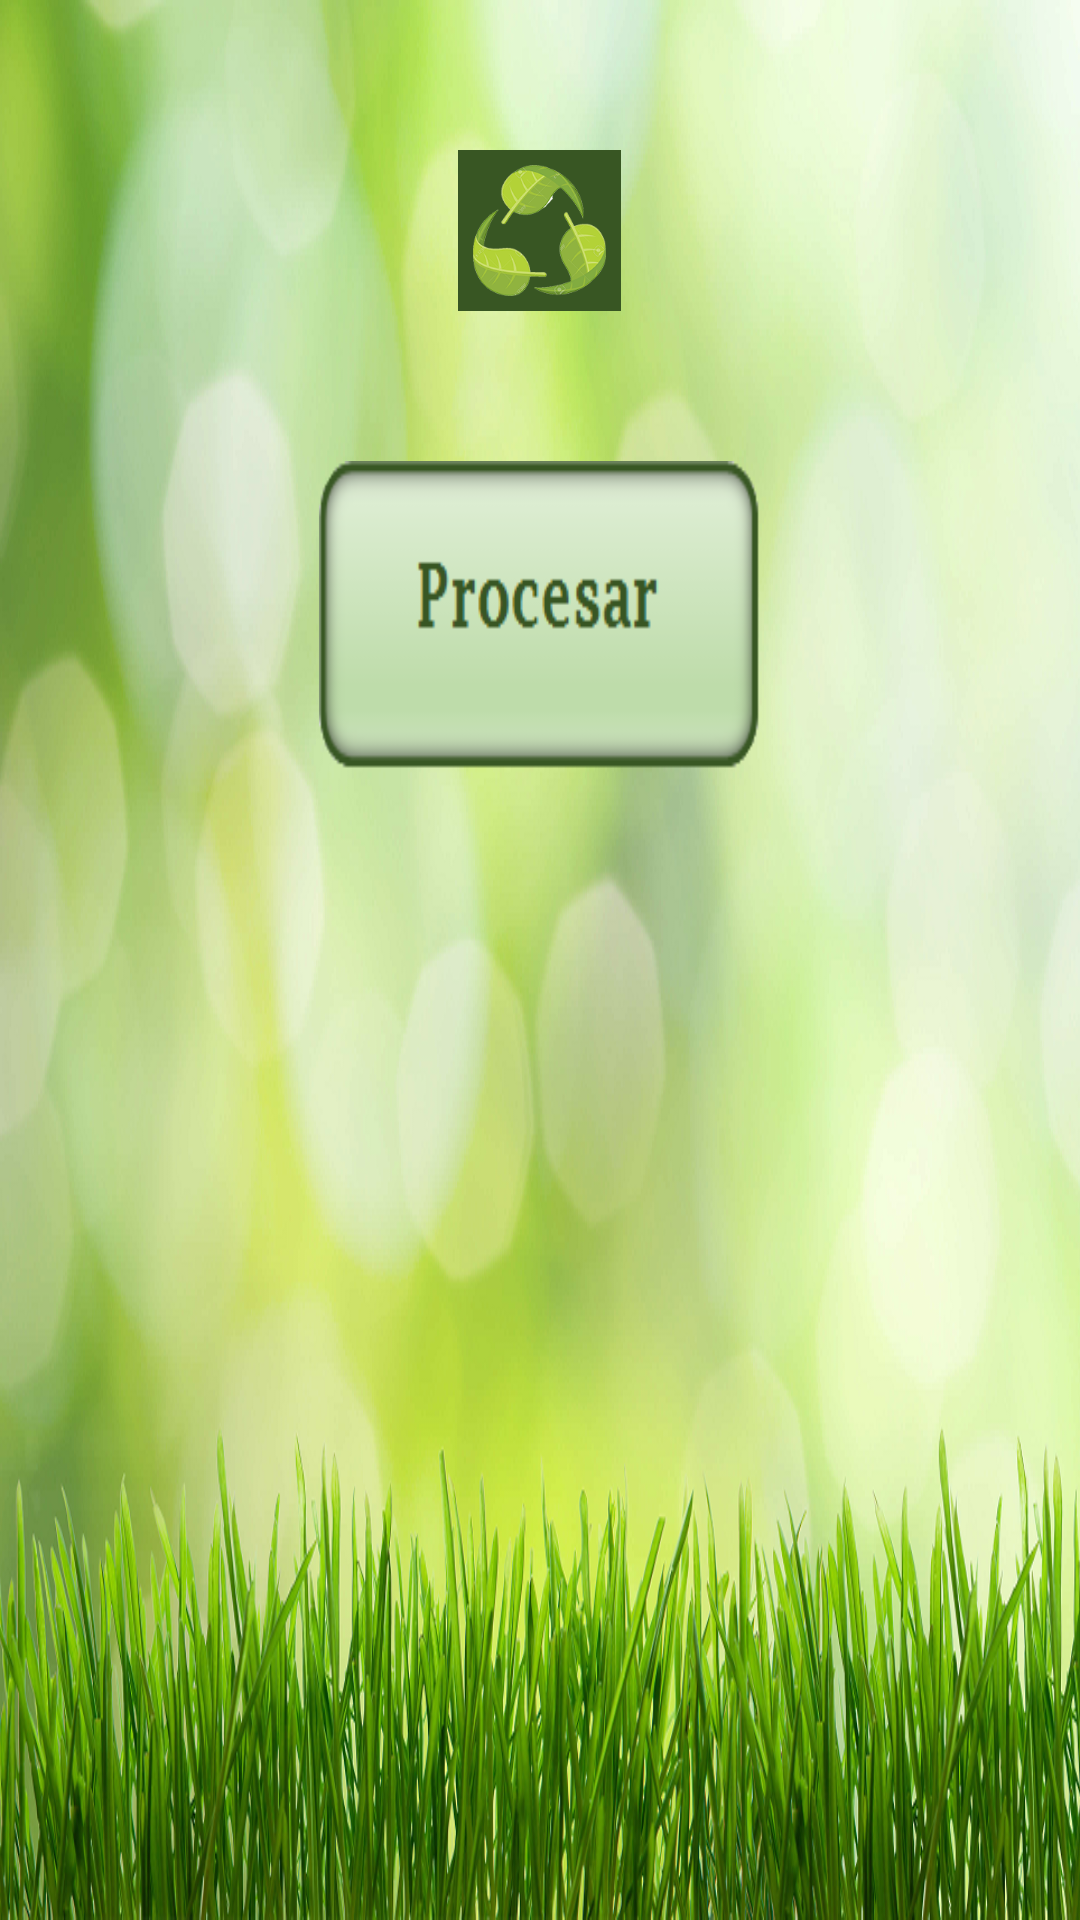

Layout XML and referenced resources for this Android screen:
<!-- AndroidManifest.xml: application theme AppTheme -->
<!-- res/layout/camara.xml -->
<?xml version="1.0" encoding="utf-8"?>
<LinearLayout xmlns:android="http://schemas.android.com/apk/res/android"
    android:orientation="vertical" android:layout_width="match_parent"
    android:layout_height="match_parent"
    android:background="@drawable/fondo"
    android:onClick="onClick">

    <ImageView
        android:layout_width="wrap_content"
        android:layout_height="wrap_content"
        android:id="@+id/imagenCamara"
        android:src="@drawable/logo"
        android:layout_gravity="center"
        android:layout_marginTop="50dp"
        android:background="#385623"
        android:padding="5dp"
        android:layout_weight="0" />


        <Button
            android:layout_width="147dp"
            android:layout_height="103dp"
            android:text=""
            android:id="@+id/botonIdentificar"
            android:background="@drawable/procesa"
            android:layout_gravity="center"
            android:layout_marginTop="50dp"
            android:textSize="25dp"
            android:padding="25dp"
            android:onClick="onClick"
            android:layout_margin="50dp" />


</LinearLayout>
<!-- resources referenced by this layout -->
<resources>
  <!-- drawable fondo: png bitmap (drawable-xxxhdpi, 778234 bytes) -->
  <!-- drawable logo: png bitmap (drawable-xxxhdpi, 143085 bytes) -->
  <!-- drawable procesa: png bitmap (drawable-xhdpi, 5126 bytes) -->
  <style name="AppTheme" parent="Theme.AppCompat.Light.DarkActionBar">
          
          
           <item name="colorPrimaryDark">@color/colorPrimaryDark</item>
           <item name="colorAccent">@color/colorAccent</item>
       </style>
  <!-- not gathered from this repository: default colours our renderer supplied (Android Studio template values) -->
  <color name="colorPrimaryDark">#FF3700B3</color>
  <color name="colorAccent">#FF03DAC5</color>
</resources>
